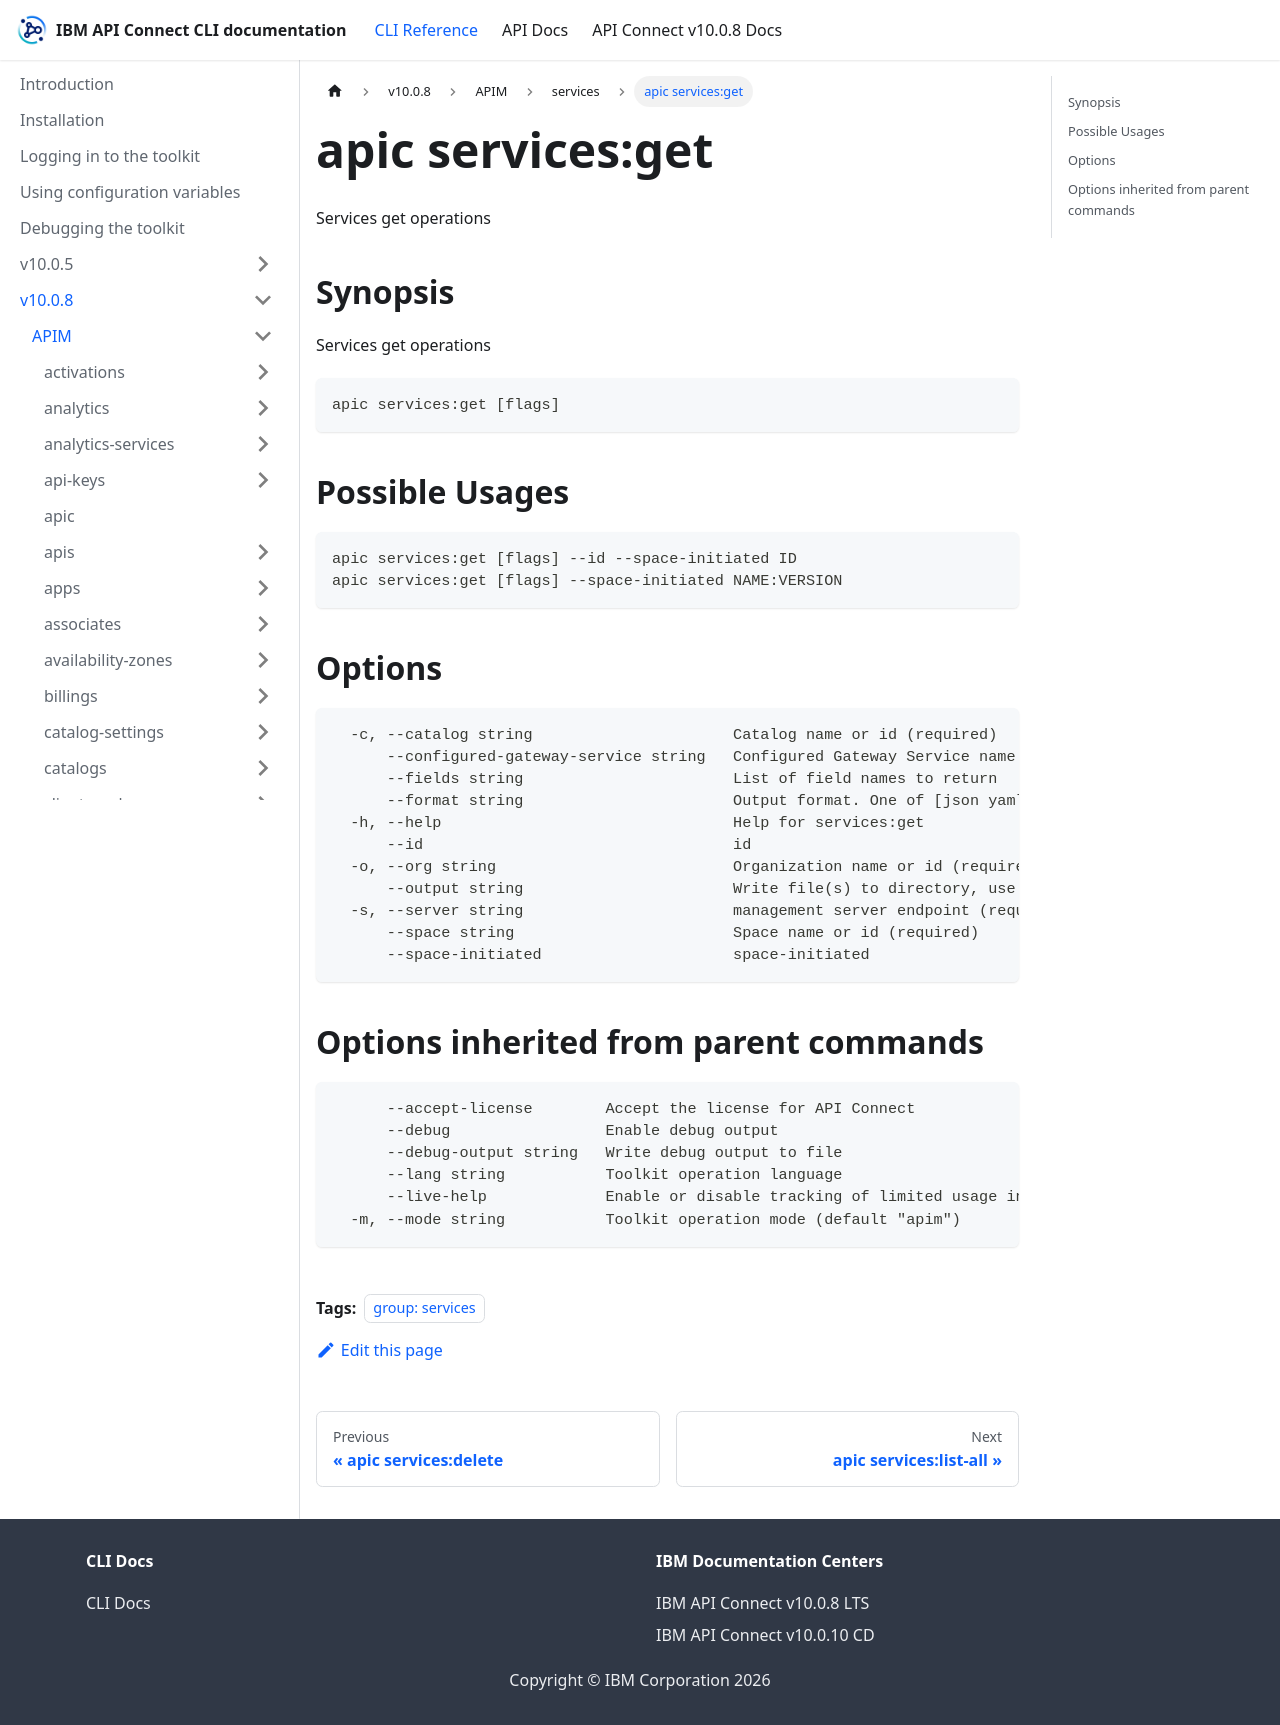

repository: ibm-apiconnect/clidocs · page: docs/v1008/apim/services/apic_services_get.html · generator: docusaurus

---
tags:
- "group: services"
---
# apic services:get

Services get operations

## Synopsis

Services get operations

```
apic services:get [flags]
```

## Possible Usages

```
apic services:get [flags] --id --space-initiated ID
apic services:get [flags] --space-initiated NAME:VERSION
```

## Options

```
  -c, --catalog string                      Catalog name or id (required)
      --configured-gateway-service string   Configured Gateway Service name or id (required)
      --fields string                       List of field names to return
      --format string                       Output format. One of [json yaml octet-stream go-template=... go-template-file=...], defaults to yaml.
  -h, --help                                Help for services:get
      --id                                  id
  -o, --org string                          Organization name or id (required)
      --output string                       Write file(s) to directory, use - for STDOUT. (default: cwd)
  -s, --server string                       management server endpoint (required)
      --space string                        Space name or id (required)
      --space-initiated                     space-initiated
```

## Options inherited from parent commands

```
      --accept-license        Accept the license for API Connect
      --debug                 Enable debug output
      --debug-output string   Write debug output to file
      --lang string           Toolkit operation language
      --live-help             Enable or disable tracking of limited usage information
  -m, --mode string           Toolkit operation mode (default "apim")
```
